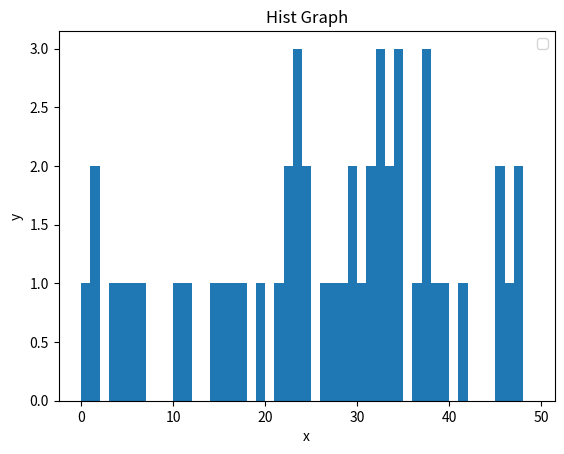

Write the Python code that produced this figure.
import matplotlib.pyplot as plt


#直方图
#直方图非常像条形图，倾向于通过将区段组合在一起来显示分布。 这个例子可能是年龄的分组，或测试的分数。
# 我们并不是显示每一组的年龄，而是按照 20 ~ 25，25 ~ 30... 等等来显示年龄。
# population_ages = [22,55,62,45,21,22,34,42,42,4,99,102,110,120,121,122,130,111,115,112,80,75,65,54,44,43,42,48]
import numpy as np
# 生成数据集
population_ages = np.random.rand(50)*50
bins = np.arange(len(population_ages))
# 绘制直方图
# histtype可选： {‘bar’, ‘barstacked’, ‘step’, ‘stepfilled’}
plt.hist(population_ages, bins, histtype='stepfilled', rwidth=0.8)
# 设置坐标轴名称
plt.xlabel('x')
plt.ylabel('y')
plt.title('Hist Graph')
# 生成备注
plt.legend()
plt.show()

